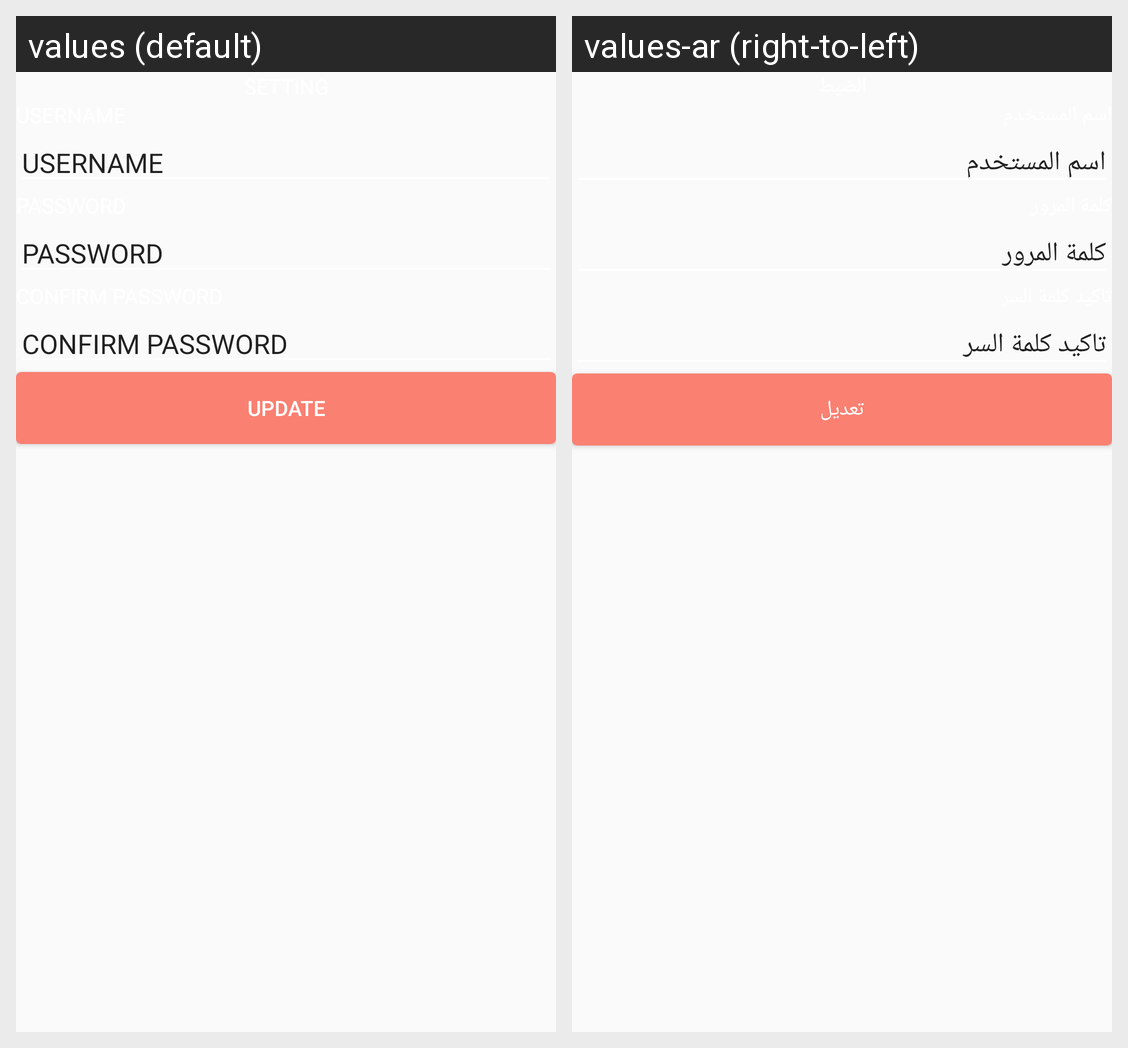

The Android screen above is rendered under two locales of the same app. Produce the string resources it draws, with the default and per-locale values.
Android screen res/layout/activity_edit_user.xml rendered under 2 locales, left to right: values (default), values-ar (right-to-left). Device: Nexus 5 (rendered at 1080×1920; each locale shown at half size, 540×960, under a caption strip naming it); theme AppTheme.
Strings drawn on this screen, with the default value and each locale's value (text and hints the layout hard-codes, and strings that could not be matched under every locale, appear in the picture but are not listed):

username
  values: USERNAME
  values-ar: اسم المستخدم

password
  values: PASSWORD
  values-ar: كلمة المرور

confirm_password
  values: CONFIRM PASSWORD
  values-ar: تاكيد كلمة السر

update
  values: Update
  values-ar: تعديل
